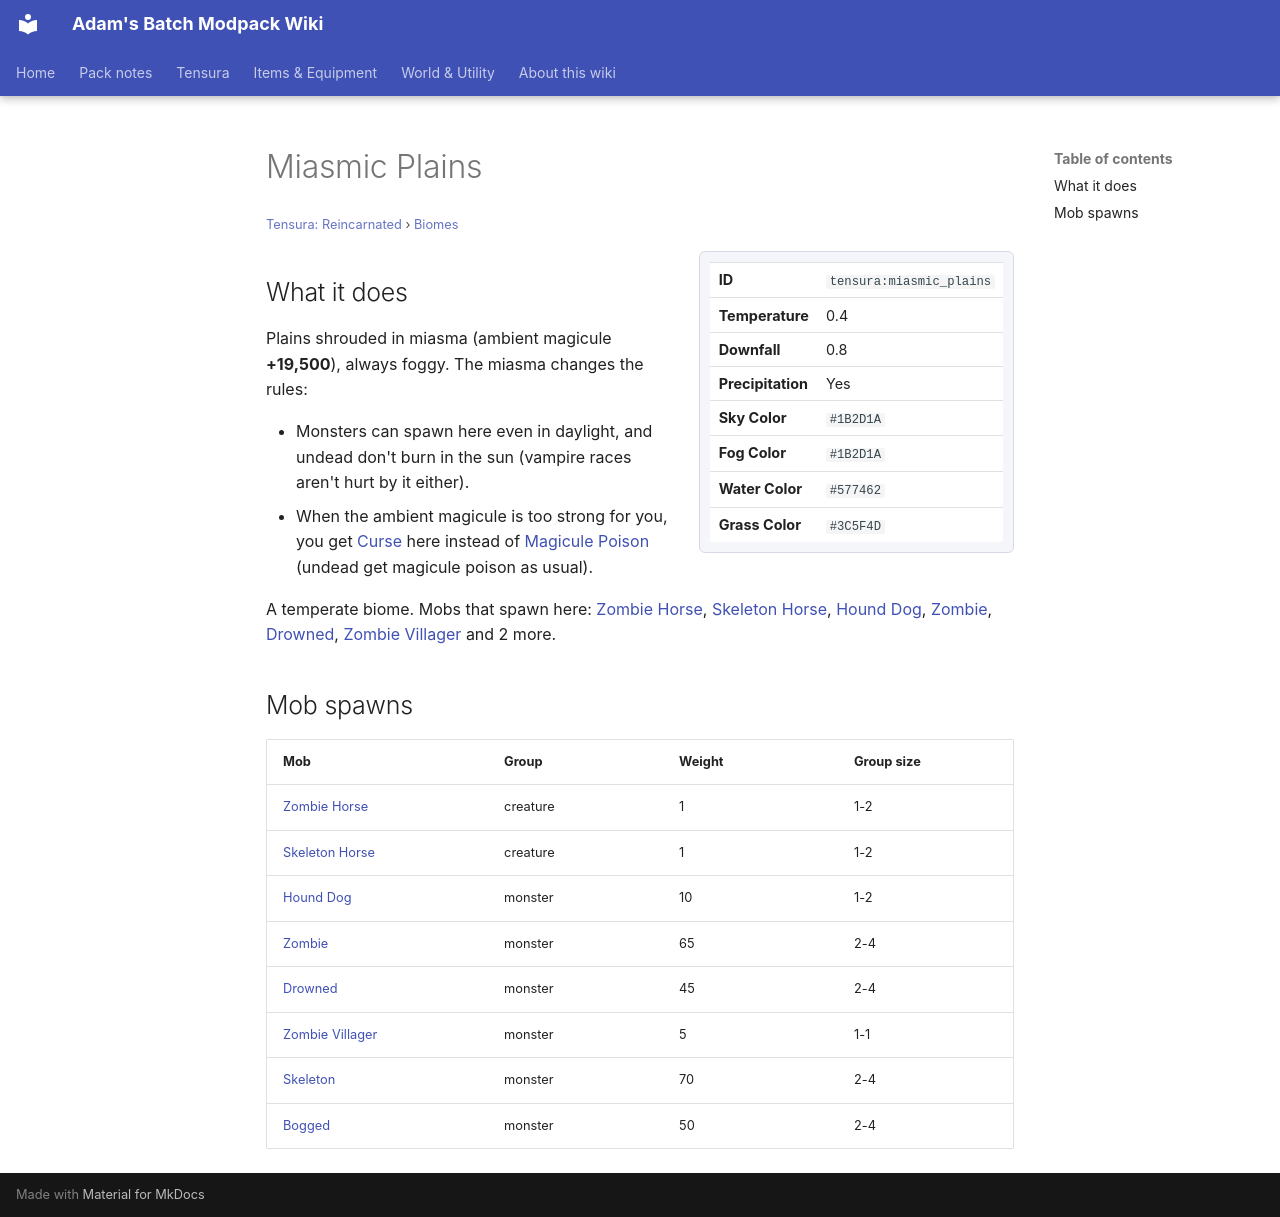

repository: Proteus-Nell/Adams-Batch-MC-Modpack-Wiki · page: tensura-reincarnated/biomes/miasmic-plains/index.html · generator: mkdocs

# Miasmic Plains

<small>[Tensura: Reincarnated](../index.md) &rsaquo; [Biomes](index.md)</small>

<div class="infobox" markdown>

| | |
|---|---|
| **ID** | `tensura:miasmic_plains` |
| **Temperature** | 0.4 |
| **Downfall** | 0.8 |
| **Precipitation** | Yes |
| **Sky Color** | `#1B2D1A` |
| **Fog Color** | `#1B2D1A` |
| **Water Color** | `#577462` |
| **Grass Color** | `#3C5F4D` |

</div>

## What it does

Plains shrouded in miasma (ambient magicule **+19,500**), always foggy. The miasma changes the rules:

- Monsters can spawn here even in daylight, and undead don't burn in the sun (vampire races aren't hurt by it either).
- When the ambient magicule is too strong for you, you get [Curse](../effects/curse.md) here instead of [Magicule Poison](../effects/magicule-poison.md) (undead get magicule poison as usual).

A temperate biome. Mobs that spawn here: [Zombie Horse](https://minecraft.wiki/w/Zombie_Horse), [Skeleton Horse](https://minecraft.wiki/w/Skeleton_Horse), [Hound Dog](../mobs/hound-dog.md), [Zombie](https://minecraft.wiki/w/Zombie), [Drowned](https://minecraft.wiki/w/Drowned), [Zombie Villager](https://minecraft.wiki/w/Zombie_Villager) and 2 more.

## Mob spawns

| Mob | Group | Weight | Group size |
|---|---|---|---|
| [Zombie Horse](https://minecraft.wiki/w/Zombie_Horse) | creature | 1 | 1-2 |
| [Skeleton Horse](https://minecraft.wiki/w/Skeleton_Horse) | creature | 1 | 1-2 |
| [Hound Dog](../mobs/hound-dog.md) | monster | 10 | 1-2 |
| [Zombie](https://minecraft.wiki/w/Zombie) | monster | 65 | 2-4 |
| [Drowned](https://minecraft.wiki/w/Drowned) | monster | 45 | 2-4 |
| [Zombie Villager](https://minecraft.wiki/w/Zombie_Villager) | monster | 5 | 1-1 |
| [Skeleton](https://minecraft.wiki/w/Skeleton) | monster | 70 | 2-4 |
| [Bogged](https://minecraft.wiki/w/Bogged) | monster | 50 | 2-4 |
